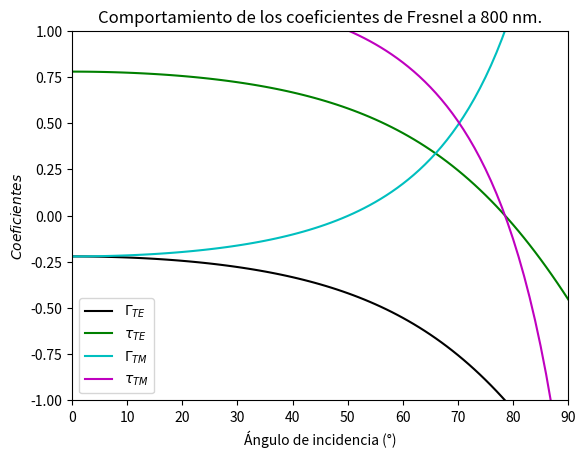

Source code (Python):
## Coeficientes de Fresnel para la interfaz Aire-SU8 a 800 nm

import numpy as np
import matplotlib.pyplot as plt
 
# Indice de refraccion para el aire a 800 nm es:

n_aire=1.00027954;

#Indice de refraccion para el SU8 se calcula a partir de la Ecuacion de Cauchy.

longwave=800;

#Parametros son:

n_1=1.569;
n_2=0.0088;
n_3=0.0004;

n_SU8_800=n_1+(n_1)/(longwave**2)+(n_2)/(longwave**4)

print('Indice de refraccion de SU8 a 800 nm es:')
print(n_SU8_800)

#Calculo del indice de refraccion relativo

eta=n_SU8_800/n_aire

print('Indice de refraccion relativo es:')
print(eta)

#Calculo del angulo de polarizacion
theta_pol=np.arctan(eta)*(180/np.pi)
print('El angulo de polarizacion es:')
print(theta_pol)

#Intervalo del angulo de incidencia

grados = np.arange(0, 90, 0.02) 

#Angulo de transmision en terminos del angulo de incidencia 

raiz=np.sqrt(eta**2-(np.sin(grados))**2)

#Ecuacion del coeficiente de reflexion del modo TE

gammaTE_SU8_800=(np.cos(grados)-raiz)/(np.cos(grados)+raiz)

#Ecuacion del coeficiente de transmision del modo TE

tauTE_SU8_800=(2*np.cos(grados))/(np.cos(grados)+raiz)

#Ecuacion del coeficiente de reflexion del modo TM

gammaTM_SU8_800=(-(eta**2)*np.cos(grados)+raiz)/((eta**2)*np.cos(grados)+raiz)

#Ecuacion del coeficiente de transmision del modo TM

tauTM_SU8_800=(2*(eta**2)*np.cos(grados))/(raiz+(eta**2)*np.cos(grados))

#Grafico varias
plt.plot(gammaTE_SU8_800,color='k', label = "$\Gamma_{TE}$")
plt.plot(tauTE_SU8_800,color='g', label = "$ τ_{TE}$")
plt.plot(gammaTM_SU8_800,color='c', label = "$\Gamma_{TM}$")
plt.plot(tauTM_SU8_800,color='m', label = "$τ_{TM}$")
plt.legend()
plt.xlabel('Ángulo de incidencia (°)')
plt.ylabel('$Coeficientes$')
plt.title('Comportamiento de los coeficientes de Fresnel a 800 nm.')
plt.xlim(0,90)
plt.ylim(-1,1)
plt.show()